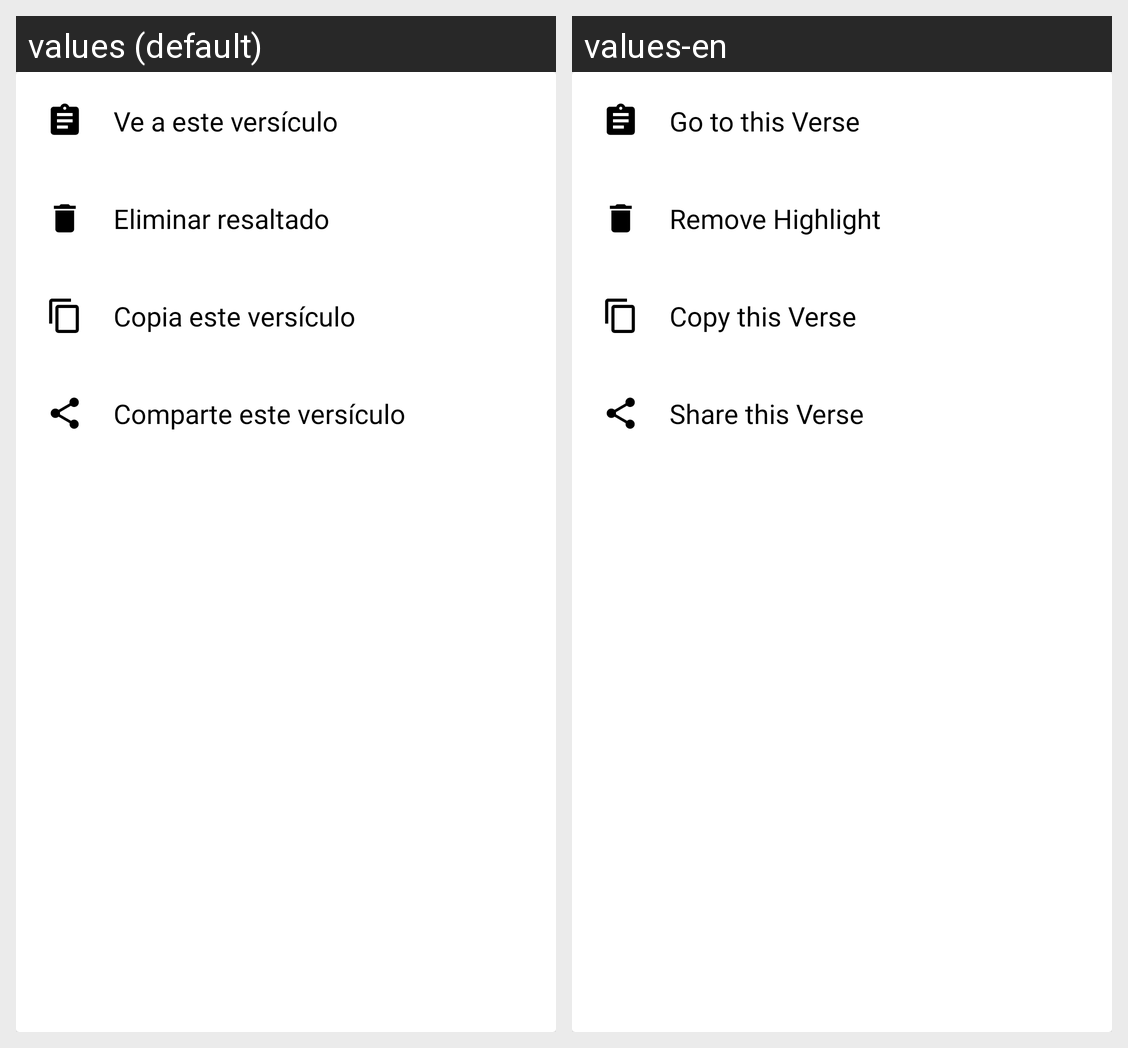

The Android screen above is rendered under two locales of the same app. Produce the string resources it draws, with the default and per-locale values.
Android screen res/layout/dialog_highlight.xml rendered under 2 locales, left to right: values (default), values-en. Device: Nexus 5 (rendered at 1080×1920; each locale shown at half size, 540×960, under a caption strip naming it); theme Theme.Appopenads.
Strings drawn on this screen, with the default value and each locale's value (text and hints the layout hard-codes, and strings that could not be matched under every locale, appear in the picture but are not listed):

Goto_this_Note
  values: Ve a este versículo
  values-en: Go to this Verse

remove_highlight
  values: Eliminar resaltado
  values-en: Remove Highlight

Copy_this_Verse
  values: Copia este versículo
  values-en: Copy this Verse

Share_this_Verse
  values: Comparte este versículo
  values-en: Share this Verse
